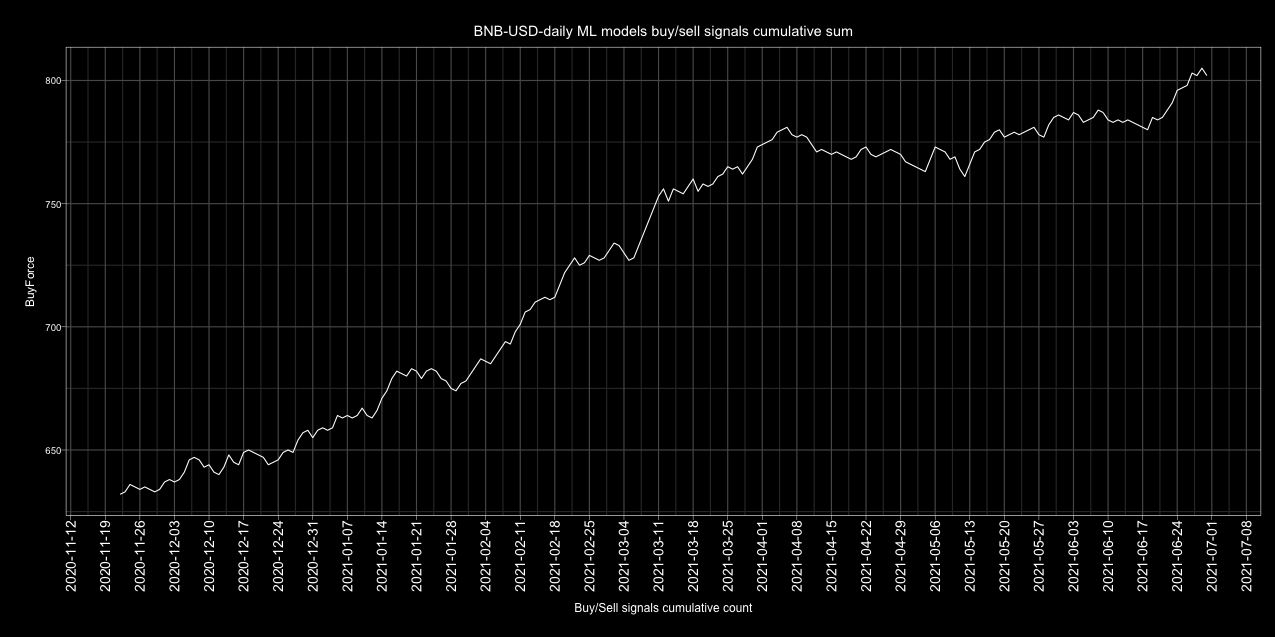

Source data for this figure (header and first rows):
Date, buy, sell, Action, ActionID
2017-01-01, 4, 1, buy, 1
2017-01-02, 2, 3, sell, 0
2017-01-03, 1, 4, sell, 0
2017-01-04, 4, 1, buy, 1
2017-01-05, 2, 3, sell, 0
2017-01-06, 4, 1, buy, 1
2017-01-07, 1, 4, sell, 0
2017-01-08, 3, 2, buy, 1
2017-01-09, 4, 1, buy, 1
2017-01-10, 2, 3, sell, 0
2017-01-11, 2, 3, sell, 0
2017-01-12, 4, 1, buy, 1
2017-01-13, 5, 0, buy, 1
2017-01-14, 3, 2, buy, 1
2017-01-15, 4, 1, buy, 1
2017-01-16, 4, 1, buy, 1
2017-01-17, 3, 2, buy, 1
2017-01-18, 2, 3, sell, 0
2017-01-19, 2, 3, sell, 0
2017-01-20, 1, 4, sell, 0
2017-01-21, 3, 2, buy, 1
2017-01-22, 2, 3, sell, 0
2017-01-23, 3, 2, buy, 1
2017-01-24, 5, 0, buy, 1
2017-01-25, 5, 0, buy, 1
2017-01-26, 5, 0, buy, 1
2017-01-27, 2, 3, sell, 0
2017-01-28, 5, 0, buy, 1
2017-01-29, 4, 1, buy, 1
2017-01-30, 2, 3, sell, 0
2017-01-31, 5, 0, buy, 1
2017-02-01, 3, 2, buy, 1
2017-02-02, 1, 4, sell, 0
2017-02-03, 2, 3, sell, 0
2017-02-04, 2, 3, sell, 0
2017-02-05, 2, 3, sell, 0
2017-02-06, 2, 3, sell, 0
2017-02-07, 2, 3, sell, 0
2017-02-08, 0, 5, sell, 0
2017-02-09, 2, 3, sell, 0
2017-02-10, 4, 1, buy, 1
2017-02-11, 4, 1, buy, 1
2017-02-12, 4, 1, buy, 1
2017-02-13, 2, 3, sell, 0
2017-02-14, 5, 0, buy, 1
2017-02-15, 2, 3, sell, 0
2017-02-16, 3, 2, buy, 1
2017-02-17, 2, 3, sell, 0
2017-02-18, 1, 4, sell, 0
2017-02-19, 3, 2, buy, 1
2017-02-20, 4, 1, buy, 1
2017-02-21, 3, 2, buy, 1
2017-02-22, 2, 3, sell, 0
2017-02-23, 3, 2, buy, 1
2017-02-24, 5, 0, buy, 1
2017-02-25, 4, 1, buy, 1
2017-02-26, 4, 1, buy, 1
2017-02-27, 2, 3, sell, 0
2017-02-28, 3, 2, buy, 1
2017-03-01, 1, 4, sell, 0
... 1,582 more rows
